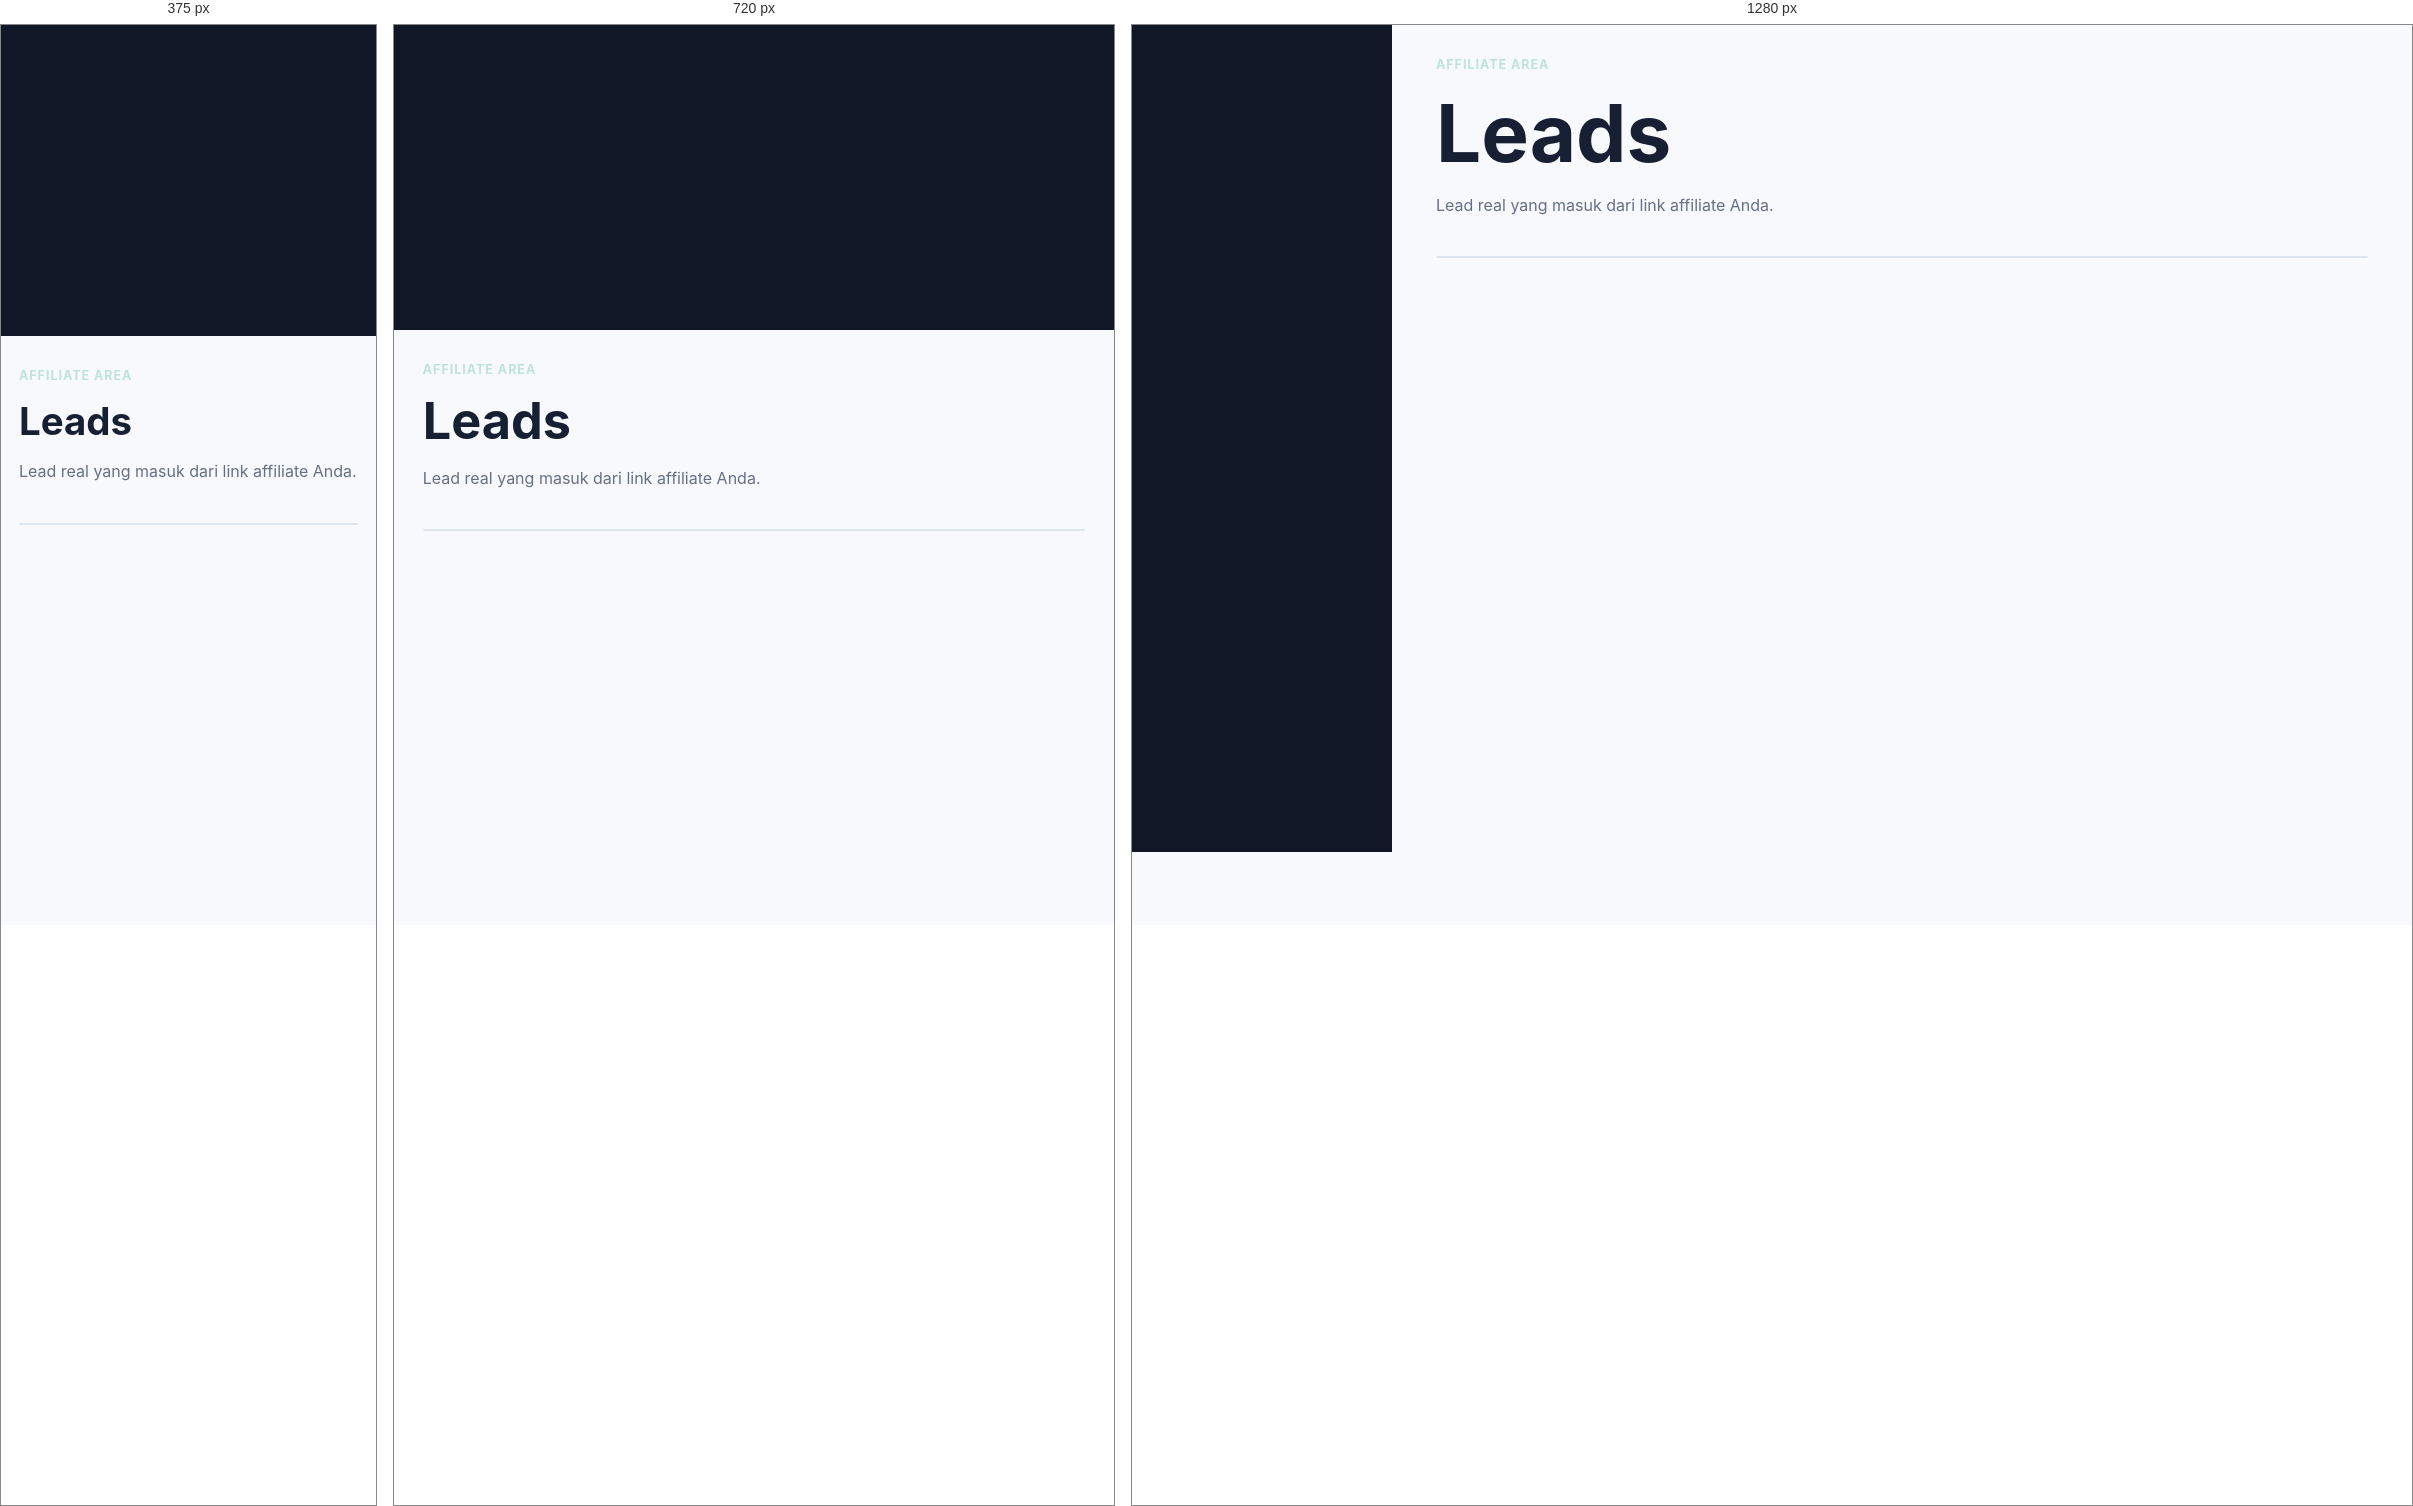
Rendered at 375 px, 720 px and 1280 px, left to right.

<!-- file: leads.html -->
<!doctype html>
<html lang="id">
<head>
  <meta charset="utf-8">
  <meta name="viewport" content="width=device-width, initial-scale=1">
  <title>Leads - MembershipPro</title>
  <link rel="stylesheet" href="../assets/css/styles.css">
  <script src="https://unpkg.com/lucide@latest/dist/umd/lucide.min.js" defer></script>
  <script type="module" src="../assets/js/app.js"></script>
</head>
<body data-base="../" data-area="affiliate" data-protected="true">
  <div class="layout"><aside class="sidebar" data-sidebar></aside><main class="content"><div class="page-head"><div><p class="eyebrow">Affiliate area</p><h1>Leads</h1><p>Lead real yang masuk dari link affiliate Anda.</p></div></div><div class="table-wrap" data-affiliate-table="leads"></div></main></div>
</body>
</html>


/* @media block from styles.css */
@media (max-width: 880px) {
  .grid.three,
  .grid.two,
  .layout {
    grid-template-columns: 1fr;
  }

  .sidebar {
    position: static;
  }

  .topbar {
    align-items: flex-start;
    flex-direction: column;
  }

  .nav {
    justify-content: flex-start;
  }

  .page-head {
    flex-direction: column;
  }
}

/* @media block from styles.css */
@media (max-width: 560px) {
  .hero {
    min-height: 76vh;
  }

  .btn,
  .nav a,
  .nav button {
    width: 100%;
  }

  .hero-actions,
  .actions {
    flex-direction: column;
  }
}